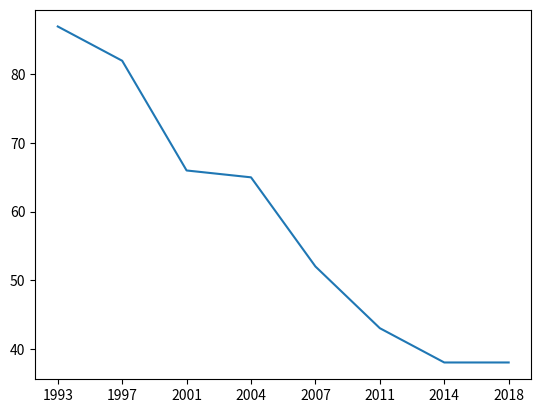
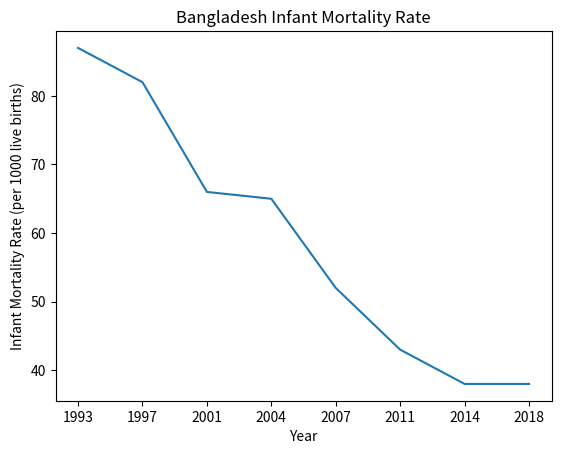
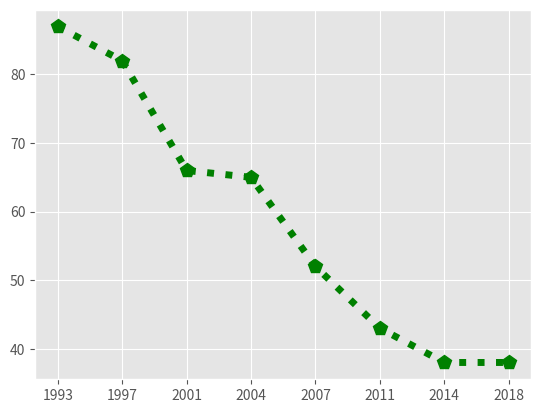
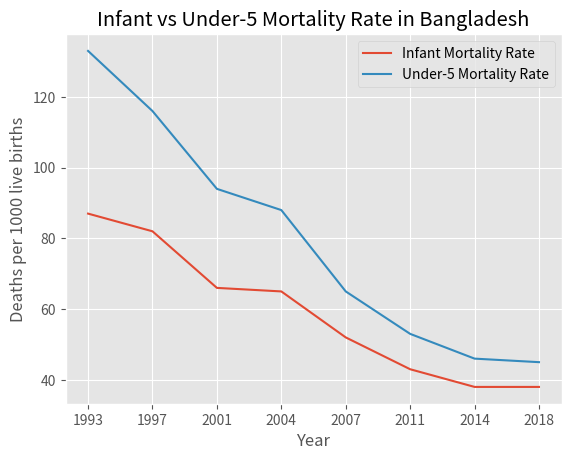
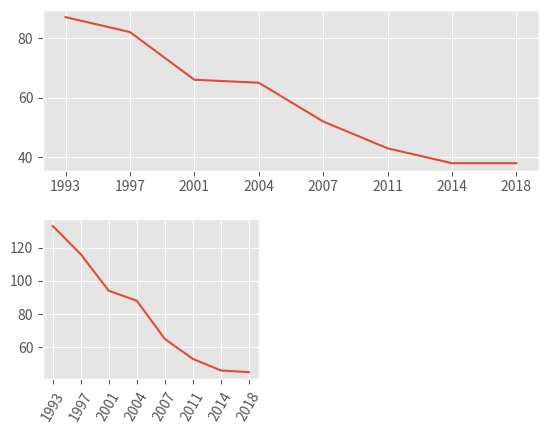
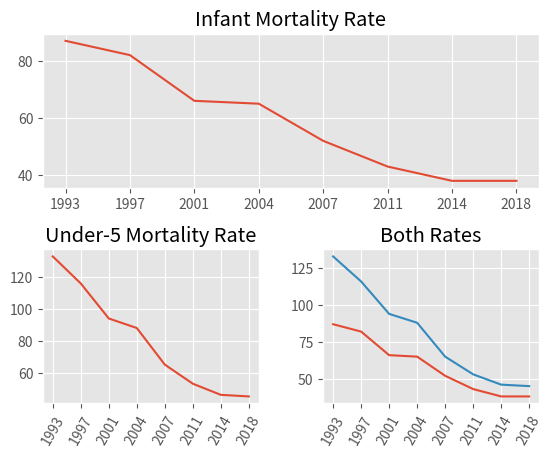
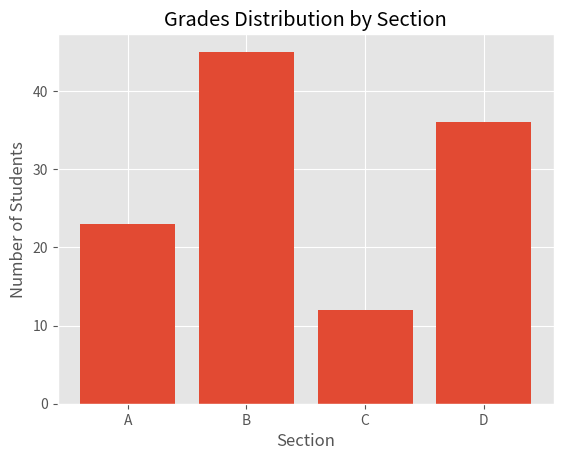
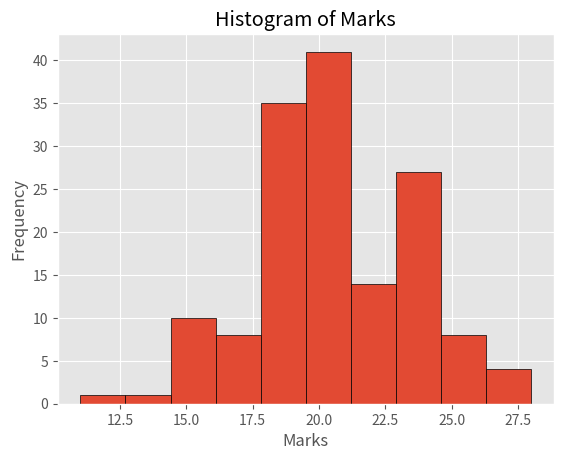
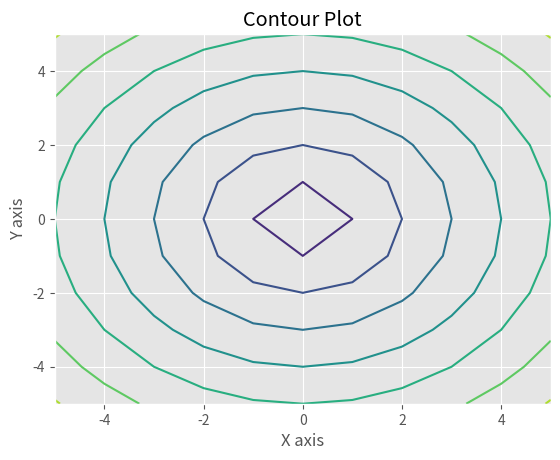
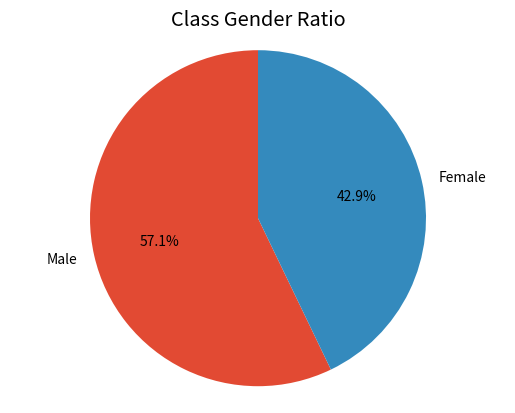
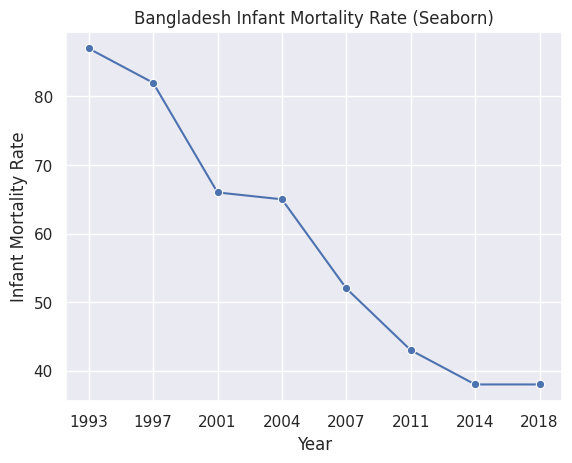
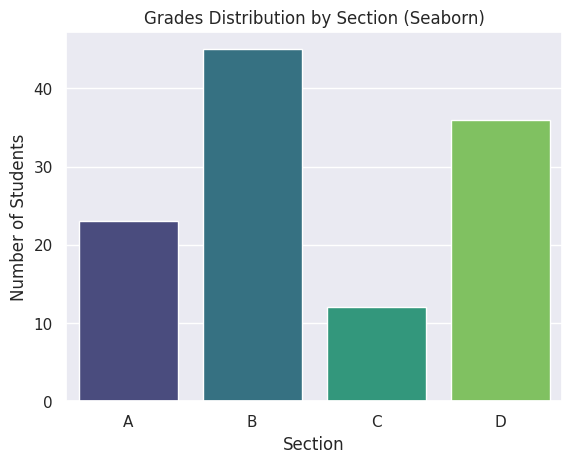
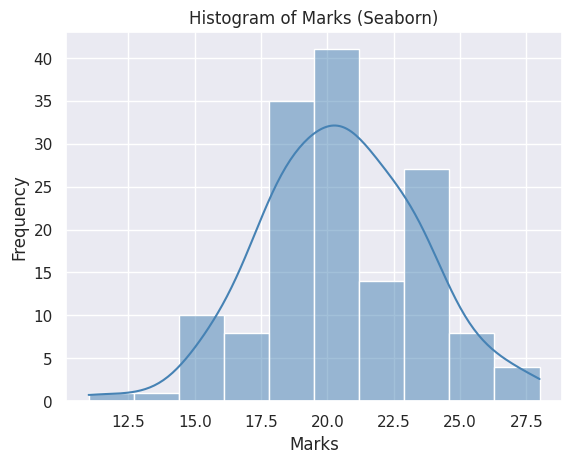
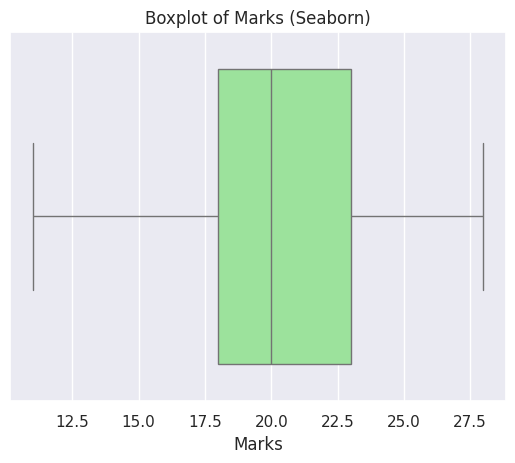
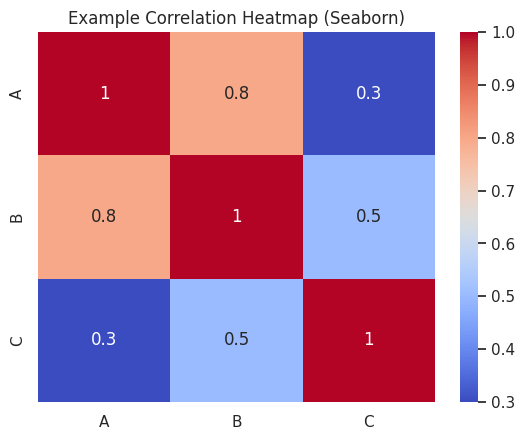

These charts were generated, in order, by the following Python code:
#!pip install matplotlib
#!pip install seaborn

import matplotlib.pyplot as plt
import seaborn as sns

year = ["1993", "1997", "2001", "2004", "2007", "2011", "2014", "2018"]
im_rate = [87, 82, 66, 65, 52, 43, 38, 38]

plt.plot(year, im_rate)
plt.show()

plt.plot(year, im_rate)
plt.title("Bangladesh Infant Mortality Rate")
plt.xlabel("Year")
plt.ylabel("Infant Mortality Rate (per 1000 live births)")

plt.show()

from matplotlib import style

print(style.available)

# Use style.use(stylename) to set a style
style.use('ggplot')

plt.plot(year, im_rate, marker = 'p', color='green', linestyle=':', linewidth=5, markersize=10)
plt.show()

u5m_rate = [133, 116, 94, 88, 65, 53, 46, 45]

plt.plot(year, im_rate)
plt.plot(year, u5m_rate)

plt.title("Infant vs Under-5 Mortality Rate in Bangladesh")
plt.xlabel("Year")
plt.ylabel("Deaths per 1000 live births")
plt.legend(["Infant Mortality Rate", "Under-5 Mortality Rate"])

plt.show()

plt.subplots_adjust(wspace=0.3, hspace=0.3)
plt.subplot(2, 1, 1)
plt.plot(year, im_rate)
plt.subplot(2, 2, 3)
plt.plot(year, u5m_rate)
plt.xticks(rotation=60)
plt.show()

# Create a new subplot with 1 large row and 2 small columns
plt.subplots_adjust(wspace=0.3, hspace=0.4)

# Large plot spanning the full top row
plt.subplot(2, 1, 1)
plt.plot(year, im_rate)
plt.title("Infant Mortality Rate")

# Bottom-left small plot
plt.subplot(2, 2, 3)
plt.plot(year, u5m_rate)
plt.title("Under-5 Mortality Rate")
plt.xticks(rotation=60)

# Bottom-right small plot
plt.subplot(2, 2, 4)
plt.plot(year, im_rate)
plt.plot(year, u5m_rate)
plt.title("Both Rates")
plt.xticks(rotation=60)

plt.show()

# Data for the bar plot
categories = ['A', 'B', 'C', 'D']
values = [23, 45, 12, 36]

# Creating the bar plot
plt.bar(categories, values)

# Add a title and labels
plt.title('Grades Distribution by Section')
plt.xlabel('Section')
plt.ylabel('Number of Students')

# Show the plot
plt.show()

import matplotlib.pyplot as plt

# List of marks
marks = [24, 23, 24, 21, 21, 22, 19, 26, 18, 18, 13, 18, 23, 20, 22, 18, 26, 23, 24, 17, 17, 20, 26, 18, 21, 20, 19, 24, 22, 15, 20, 22, 16, 19, 22, 20, 21, 23, 22, 21, 20, 25, 23, 15, 21, 20, 20, 16, 28, 19, 17, 28, 24, 25, 24, 24, 18, 26, 19, 19, 27, 19, 21, 23, 20, 21, 15, 17, 21, 20, 20, 20, 19, 18, 23, 19, 20, 21, 18, 19, 20, 21, 20, 22, 15, 21, 18, 23, 21, 18, 22, 21, 19, 20, 16, 21, 18, 11, 22, 16, 21, 20, 25, 19, 23, 21, 19, 18, 17, 18, 22, 16, 23, 17, 18, 19, 22, 18, 16, 23, 21, 18, 21, 24, 19, 24, 23, 18, 24, 20, 21, 21, 18, 23, 22, 23, 27, 23, 22, 20, 24, 22, 23, 25, 17, 20, 19, 19, 17]

# Create the histogram
plt.hist(marks, bins=10, edgecolor='black')

# Add a title and labels
plt.title('Histogram of Marks')
plt.xlabel('Marks')
plt.ylabel('Frequency')

# Show the plot
plt.show()

# Manually create the grid data
x = [i for i in range(-5, 6)]
y = [i for i in range(-5, 6)]

# Manually create Z values as a list of lists
Z = []
for i in x:
    row = []
    for j in y:
        z = (i**2 + j**2)**0.5  # Example function
        row.append(z)
    Z.append(row)

# Create the contour plot
plt.contour(x, y, Z)

# Add a title and labels
plt.title('Contour Plot')
plt.xlabel('X axis')
plt.ylabel('Y axis')

# Show the plot
plt.show()

# Create a pie chart of your class' male female ratio
n_male = 20
n_female = 15

plt.pie([n_male, n_female], labels=['Male', 'Female'], autopct='%1.1f%%', startangle=90)
plt.title('Class Gender Ratio')
plt.axis('equal')

plt.show()

sns.set_theme(style='darkgrid')

sns.lineplot(x=year, y=im_rate, marker='o')
plt.title('Bangladesh Infant Mortality Rate (Seaborn)')
plt.xlabel('Year')
plt.ylabel('Infant Mortality Rate')
plt.show()

sns.barplot(x=categories, y=values, hue=categories, palette='viridis', legend=False)
plt.title('Grades Distribution by Section (Seaborn)')
plt.xlabel('Section')
plt.ylabel('Number of Students')
plt.show()

sns.histplot(marks, bins=10, kde=True, color='steelblue')
plt.title('Histogram of Marks (Seaborn)')
plt.xlabel('Marks')
plt.ylabel('Frequency')
plt.show()

sns.boxplot(x=marks, color='lightgreen')
plt.title('Boxplot of Marks (Seaborn)')
plt.xlabel('Marks')
plt.show()

import numpy as np

data_matrix = np.array([
    [1.0, 0.8, 0.3],
    [0.8, 1.0, 0.5],
    [0.3, 0.5, 1.0]
])

sns.heatmap(data_matrix, annot=True, cmap='coolwarm',
            xticklabels=['A', 'B', 'C'], yticklabels=['A', 'B', 'C'])
plt.title('Example Correlation Heatmap (Seaborn)')
plt.show()
